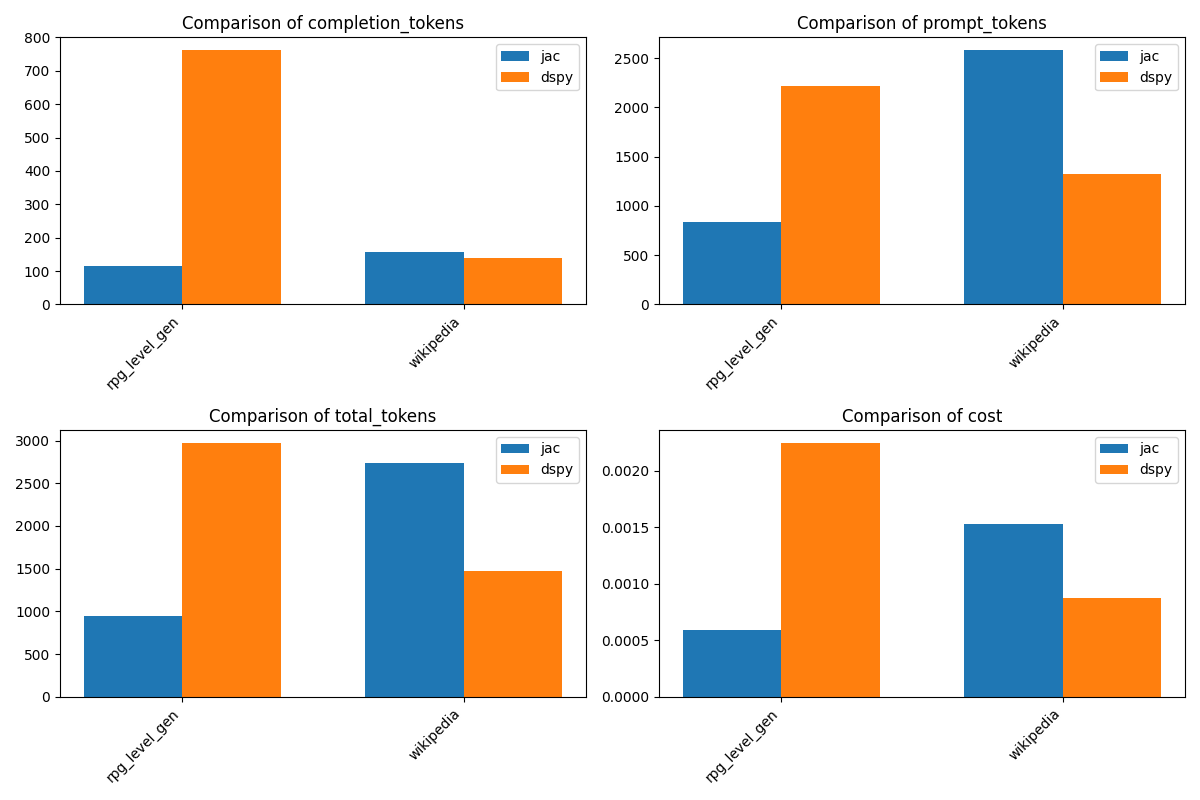

The data file committed next to this chart (first rows):
problem, jac_completion_tokens, jac_prompt_tokens, jac_total_tokens, dspy_completion_tokens, dspy_prompt_tokens, dspy_total_tokens, jac_cost, dspy_cost
rpg_level_gen, 115, 833, 948, 762, 2214, 2976, 0.000589, 0.00225
wikipedia, 158, 2583, 2741, 140, 1329, 1469, 0.001528, 0.0008745
